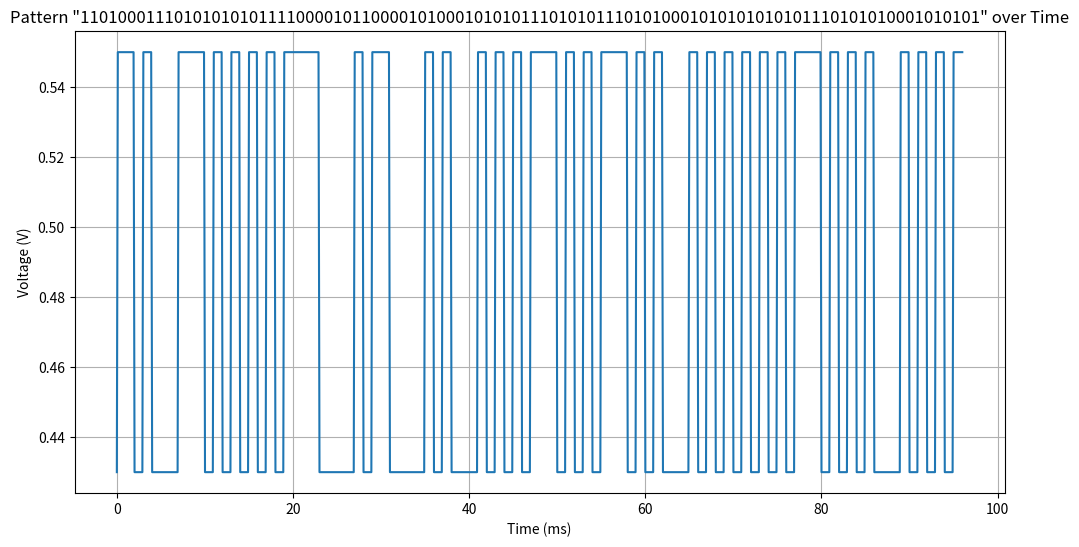

Recreate this plot in Python.
import numpy as np
import matplotlib.pyplot as plt
import pandas as pd

# Define the pattern
pattern = "110100011101010101011110000101100001010001010101110101011101010001010101010101110101010001010101"

# Define parameters
symbol_duration = 1e-3  # 1ms
rise_fall_time = 100e-6 # 100µs
symbol_1_level = 0.55   # 0.65V for '1'
symbol_0_level = 0.43   # 0.45V for '0'
sampling_rate = 1e6    # 10MHz for better resolution

# Generate time array
total_time = len(pattern) * symbol_duration
time = np.arange(0, total_time, 1/sampling_rate)

# Generate signal
signal = np.zeros_like(time)
current_time = 0
previous_level = symbol_0_level  # Start at the 0.45V level

for i, symbol in enumerate(pattern):
    if symbol == '1':
        level = symbol_1_level
    else:
        level = symbol_0_level

    start_idx = int(current_time * sampling_rate)
    end_idx = int((current_time + symbol_duration) * sampling_rate)
    rise_end_idx = int((current_time + rise_fall_time) * sampling_rate)
    fall_start_idx = int((current_time + symbol_duration - rise_fall_time) * sampling_rate)

    # Smooth transition from the previous level to the current level
    if previous_level != level:
        signal[start_idx:rise_end_idx] = np.linspace(previous_level, level, rise_end_idx - start_idx)
        signal[rise_end_idx:fall_start_idx] = level
        previous_level = level
    else:
        signal[start_idx:fall_start_idx] = level

    # Check if next symbol requires a transition and avoid spikes
    if i == len(pattern) - 1:
        # Last symbol handling
        signal[fall_start_idx:end_idx] = level
    elif pattern[i + 1] == symbol:
        signal[fall_start_idx:end_idx] = level
    else:
        next_level = symbol_1_level if pattern[i + 1] == '1' else symbol_0_level
        signal[fall_start_idx:end_idx] = np.linspace(level, next_level, end_idx - fall_start_idx)
        previous_level = next_level

    current_time += symbol_duration

# Save to CSV
df = pd.DataFrame({'Time (s)': time, 'Voltage (V)': signal})
df.to_csv('waveform.csv', index=False)

# Plot the signal
plt.figure(figsize=(12, 6))
plt.plot(time * 1e3, signal)  # Convert time to milliseconds for the X-axis
plt.xlabel('Time (ms)')
plt.ylabel('Voltage (V)')
plt.title(f'Pattern "{pattern}" over Time')
plt.grid(True)
plt.show()
